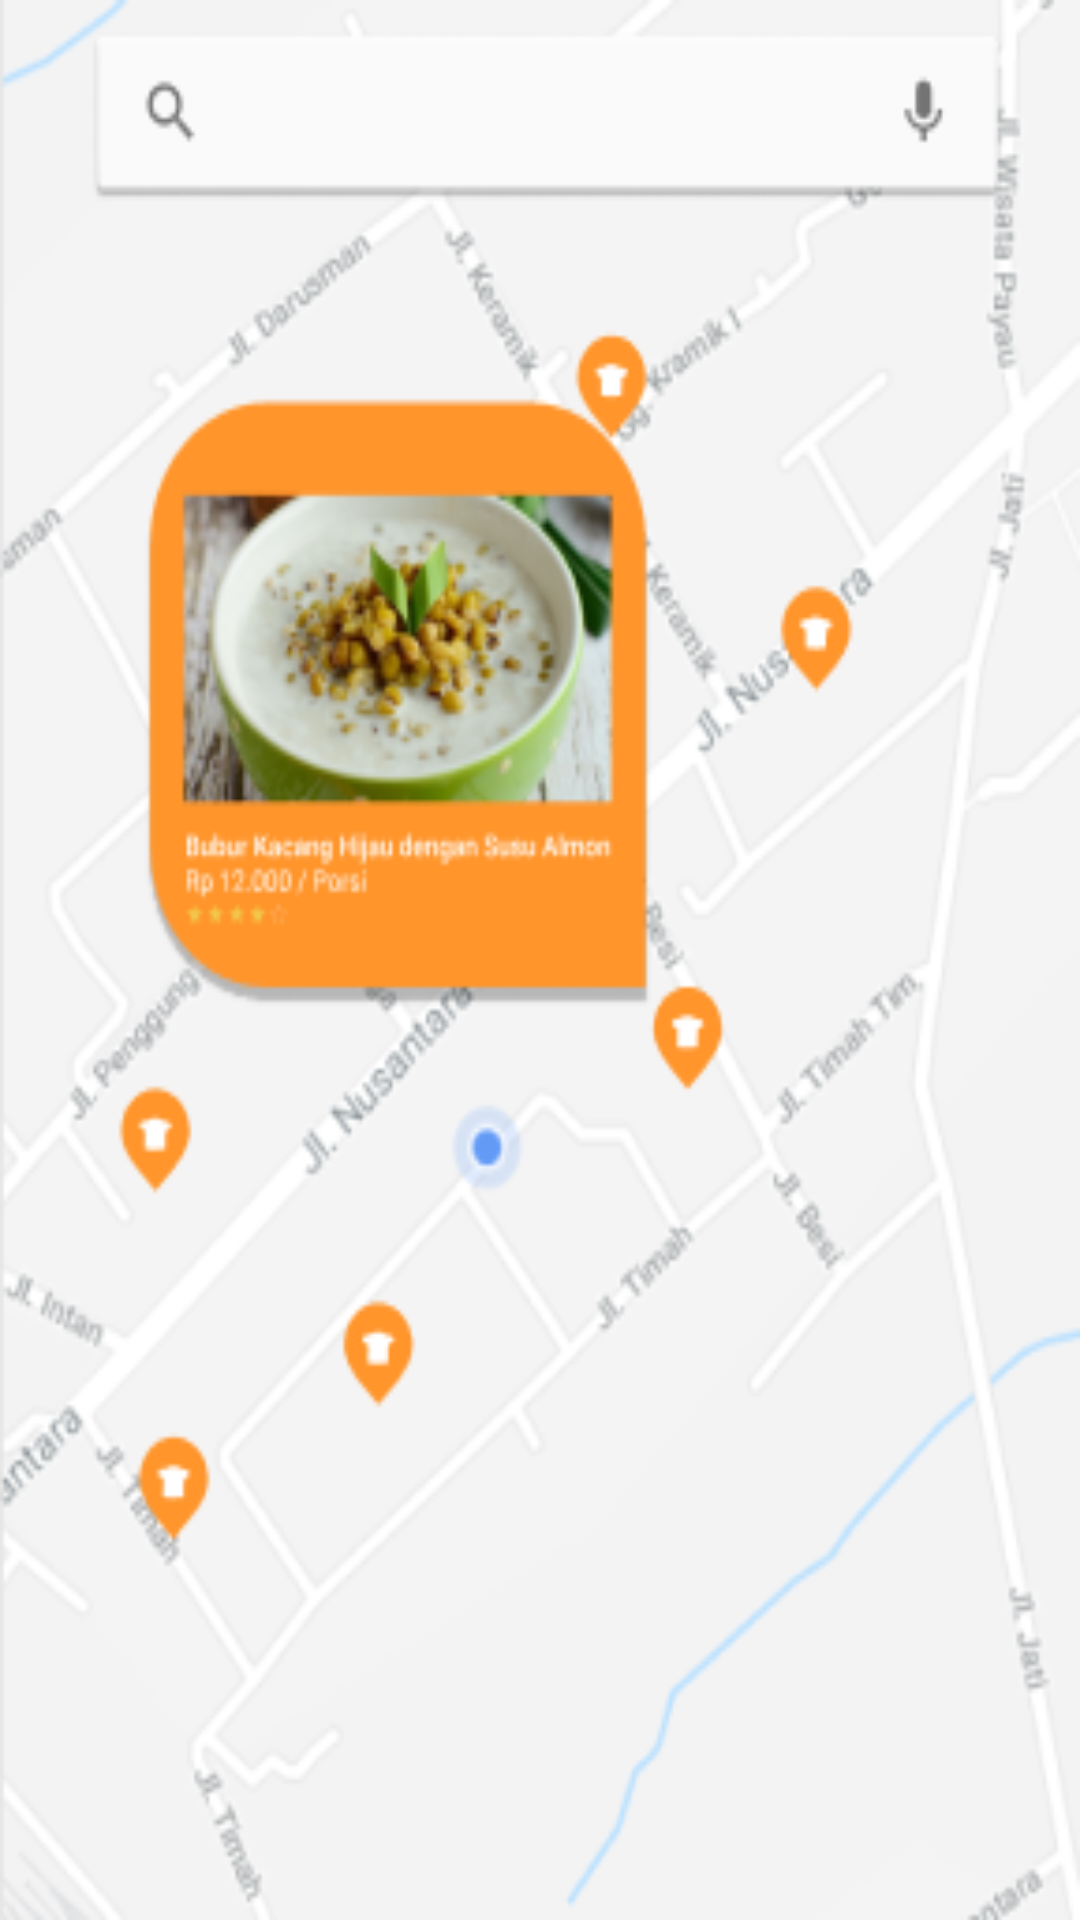

Android layout source for this screen:
<!-- AndroidManifest.xml: application theme AppTheme -->
<!-- res/layout/fragment_map.xml -->
<FrameLayout xmlns:android="http://schemas.android.com/apk/res/android"
    xmlns:tools="http://schemas.android.com/tools"
    android:layout_width="match_parent"
    android:layout_height="match_parent"
    android:background="@drawable/map"
    tools:context="com.example.miafandi.foody.Map.MapFragment">

</FrameLayout>
<!-- resources referenced by this layout -->
<resources>
  <!-- drawable map: png bitmap (drawable, 65613 bytes) -->
  <style name="AppTheme" parent="Theme.AppCompat.Light.NoActionBar">
          
          <item name="colorPrimary">@color/colorPrimary</item>
          <item name="colorPrimaryDark">@color/colorPrimary</item>
          <item name="colorAccent">@color/colorPrimary</item>
      </style>
  <color name="colorPrimary">#ff952b</color>
</resources>
